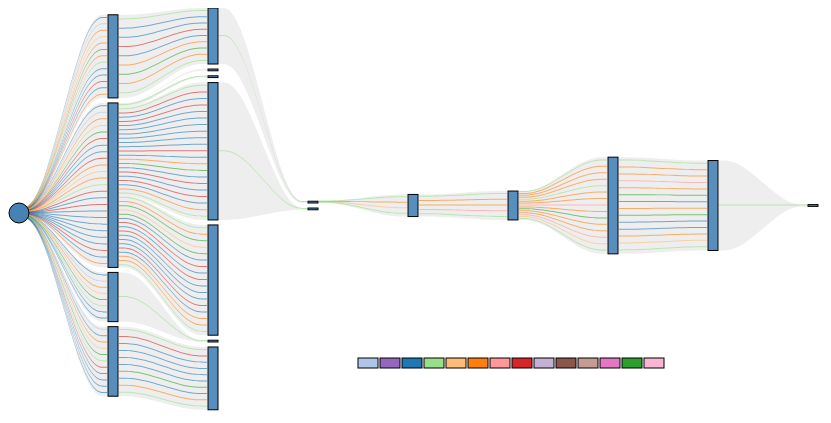
D3 v4 page, settled after 360 driven frames (6 s of simulated time); the page loaded 1 data file(s).


            var width = 800, height = 400, padding = 5;
            var nodeWidth = 10;

            var svg = d3.select('#sankey-diagram').append('svg')
                        .attr('width', width+100)
                        .attr('height', height+100)
                        .attr('class', 'sankey')
                    //    .append('rect')
                      //  .attr('width', '100%')
                        //.attr('height', '100%')
                  //      .style("background-color", "grey")
                    //    .attr('opacity', .5)

            var sankey = d3.sankey()
                            .nodeWidth(nodeWidth)
                            .nodePadding(padding)
                            .sankeyHeight(height)
                            .size([width, height]);


            var c20 = d3.scaleOrdinal(d3.schemeCategory20);
            
            d3.json('unit_his 1-2.json', function(data){
                
                var x, y;

                sankey.data(data)
                        .layout();

                var node = svg.append('g').selectAll('.node')
                                .data(sankey.nodes)
                                .enter()
                                    .append('g')
                                        .attr('class', 'node')
                                        .append('rect')
                                            .attr('class', function(d, i){
                                                return 'r'+i;
                                            })
                                            .attr('width', nodeWidth)
                                            .attr('height', height)
                                            .attr('transform', function(d, i){
                                                if(i == 0){
                                                    x = d.x;
                                                    y = d.y;
                                                }
                                                return 'translate(' + d.x + ',' + d.y + ')';
                                            })
                                            .attr('height', function(d){
                                                return d.height;
                                            })
                                            .style('fill', 'steelblue')
                                            .style('stroke', 'black')
                                            .style('fill-opacity', .9);
                
                                            

                // mouse over and drag
                node.on('mouseover', function(d, i){

                    var tooltip = d3.select('body').append('div')
                                         .attr('class', 'tooltip')
                                         .style('position', 'absolute')
                                         .style('opacity', 0);
                                         
                     tooltip.style('width', '120px')
                            .style('height', '80px')
                            .style('left', event.clientX+30 + 'px')
                            .style('top', event.clientY +'px')
                            .html('id : ' + d.id + '<br/>' +
                                  'last_date : ' + d.last_date + "<br/>" +
                                  'log_num : ' + d.log_num + "<br/>" +
                                  'action_num : ' + d.action_num)
                            .transition()
                            .style('opacity', .9);
                    

                    d3.select(this)
                        .style('fill-opacity', .5);
                    var s = d.source;
                    while(s >= -1){
                        d3.select('.r'+s)
                            .style('fill-opacity', .5);
                        
                        if(s != -1)
                            s = sankey.nodes()[s].source;
                        else
                            s = -2;
                    }
                })
                .on('mouseout', function(d, i){
                    d3.select('.tooltip').remove();

                    d3.select(this)
                        .style('fill-opacity', .9);
                    var s = d.source;
                    while(s >= -1){
                        d3.select('.r'+s)
                            .style('fill-opacity', .9);
                        
                        if(s != -1)
                            s = sankey.nodes()[s].source;
                        else
                            s = -2;
                    }
                })
                
                                        
                // ---------------links
                // backgoround
                var linkBackground = svg.append('g').selectAll('linkB')
                                        .data(sankey.linkBackground)
                                        .enter()
                                            .append('path')
                                                .attr('d', sankey.link())
                                                .style('fill', '#eee')



                var link = svg.append('g').selectAll('link')
                                .data(sankey.links)
                                .enter()
                                    .append('g')
                                        .attr('class','link')
                                    .append('path')
                                        .attr('class', function(d){
                                            return d.action;
                                        })
                                        .attr('d', sankey.link())
                          //              .style('fill-opacity', .6)
                                        .on('mouseover', function(d, i){
                                            d3.select(this)
                                              .style('fill-opacity', 0.3);
                                        })
                                        .on('mouseout', function(d, i){
                                            d3.select(this)
                                              .style('fill-opacity', 1);
                                        })
                                        .style('fill', function(d,i){
                                            return c20(d.action);
                                            //return 'black'
                                        })
                                        .style('fill-opacity', .6)

                
                d3.select('.r0').remove();
                d3.select('.sankey')
                    .append('circle')
                    .attr('cx', 20)
                    .attr('cy', 20)
                    .attr('r', 10)
                    .attr('transform', function(){
                        return 'translate(' + (x-9) + ',' + (y-15) + ')';
                    })
                    .style('fill', 'steelblue')
                    .style('stroke', 'black')
                    .attr('class', 'r0');


                // legend
                var legendData = [
                    'Create-Unit',
                    'Delete-Unit',
                    'Select-Unit',
                    'Save-Unit',
                    'Change-Data',
                    'Change-Cluster-Type',
                    'Change-Cluster-Parameter',
                    'Locate-Unit',
                    'Change-Data-Annotation',
                    'Change-Unit-Annotation',
                    'Change-Unit-Name',
                    'Branch-Unit',
                    'Apply-Unit',
                    'Change-Color'
                ]

               
                
                var legend = svg.append('g').selectAll('.legend')
                                .data(legendData)
                                .enter()
                                    .append('rect')
                                        .attr('width', 20)
                                        .attr('height', 10)
                                        .attr('transform', function(d, i){
                                            return 'translate(' + (350 + i*22) + ',' + (350) + ')';
                                        })
                                        .style('fill', function(d, i){
                                            console.log(d)
                                            return c20(d)
                                        })
                                        .style('stroke', 'black')
                                        .on('mouseover', function(d,i){
                                            d3.select(this).style('fill-opacity', .5);
                                            d3.selectAll('.'+d).style('fill', 'black')
                                        })
                                        .on('mouseout', function(d,i){
                                            d3.select(this).style('fill-opacity', 1);
                                            d3.selectAll('.'+d).style('fill', c20(d))
                                        })





                sankey.console();
            })


        
// ── history-sankey.js
d3.sankey = function(){
    var sankey = {};
    var nodeWidth = 20, nodePadding = 5, sankeyHeight = 400, size = [1, 1];
    var data, nodes = [], links = [], linkBackground = [];

    sankey.nodeWidth = function(_){
        if(!arguments.length) return nodeWidth;
        nodeWidth = _;
        return sankey;
    };

    sankey.nodePadding = function(_){
        if(!arguments.length) return nodePadding;
        nodePadding = _;
        return sankey;
    };

    sankey.sankeyHeight = function(_){
        if(!arguments.length) return sankeyHeight;
        sankeyHeight = _;
        return sankey;
    }

    sankey.size = function(_){
        if(!arguments.length) return size;
        size = _;
        return sankey;
    };

    sankey.data = function(_){
        if(!arguments.length) return data;
        data = _;
        return sankey;
    };

    sankey.nodes = function(){
        return nodes;
    }

    sankey.links = function(){
        return links;
    }

    sankey.linkBackground = function(){
        return linkBackground;
    }

    sankey.link = function(){
        var  curvature = .5;

        var area = d3.area()
                    .x0(function(d){ return d.x0;})
                    .x1(function(d){ return d.x1;})
                    .y0(function(d){ return d.y0;})
                    .y1(function(d){ return d.y1;})
                    .curve(d3.curveBasis);

        function link(d){
            var area_data = [
                {'x0': d.source.x0, 'y0': d.source.y0, 
                 'x1': d.source.x1, 'y1': d.source.y1},
                {'x0': (3*d.source.x0+d.target.x0)/4, 'y0': d.source.y0,
                 'x1': (3*d.source.x1+d.target.x1)/4, 'y1': d.source.y1},
                {'x0': (d.source.x0+3*d.target.x0)/4, 'y0': d.target.y0,
                 'x1': (d.source.x1+3*d.target.x1)/4, 'y1': d.target.y1},
                {'x0': d.target.x0, 'y0': d.target.y0, 
                 'x1': d.target.x1, 'y1': d.target.y1}
            ];

            return area(area_data);
        }

        return link;
    };

    sankey.layout = function(){
        computeSankey(data.output, nodes, links, sankeyHeight, nodePadding, linkBackground);
    }

    // ------------------ functions

    function computeSankey(data, nodes, links, height, margin, linkBackground){
        //nodes
        computeNodeXDS(data, nodes, 0, null, height);
        computeNodeYH(nodes, height, margin);

        //links
        computeLink(nodes, links, nodeWidth, height, linkBackground);
    }

    function computeNodeXDS(data, nodes, depth, parent, height){
        var x = depth * 100;
        var source;

        if(parent == null) source = -1;
        else source = parent;

    
        nodes.push({
            'id': data.id,
            'total_action_num': data.total_action_num,
            'action_num': data.action_num,
            'last_date': data.last_date,
            'ver': data.ver,
            'anno_num': data.anno_num,
            'action_list': data.action_list,
            'x': x,
            'depth': depth,
            'source': source
        });
      

        if(data.children){
            var tmp = nodes.length-1;
            for(var i = 0; i < data.children.length; i++){
                computeNodeXDS(data.children[i], nodes, depth+1, tmp, height);
            }
        }
    }

    function computeNodeYH(nodes, height, margin){

        var heightest = 0;
        var depthSum = [];
        var y_tmp = [];

        nodes.forEach(function(node){
            if(depthSum[node.depth] == undefined)
                depthSum[node.depth] = node.action_num;
            else
                depthSum[node.depth] += node.action_num;
        });

        depthSum.forEach(function(d){
            if(d > heightest) heightest = d;
        });
        
        nodes.forEach(function(node){
            var node_height;
            if(node.action_num == 0){
                if(node.depth == 0)
                    node_height = height;
                else 
                    node_height = height / heightest;
            }
            else 
                node_height = height * node.action_num / heightest;

            if(y_tmp[node.depth] == undefined){
                node['y'] = 0;
                y_tmp[node.depth] = node_height;
            }
            else {
                node['y'] = y_tmp[node.depth];
                y_tmp[node.depth] += node_height;
            }

            if(node['depth'] == 0)
                node['height'] = 10;
            else    
                node['height'] = node_height - margin;
        });

        // centerization
        nodes.forEach(function(node){
            node['y'] += (height/2 - height * depthSum[node.depth]/(2*heightest));
        });
    }

    function computeLink(nodes, links, nodeWidth, height, linkBackground){

        var sourceDepthSum = [];
        var source_sum = [];

        nodes.forEach(function(node){
            if(sourceDepthSum[node.source] == undefined)
                sourceDepthSum[node.source] = node.action_num;
            else
                sourceDepthSum[node.source] += node.action_num;
        });

        nodes.forEach(function(node){
            var source = node.source;
            
       /*     if(source == 0){
                var source_y1 = nodes[source].height * node.action_num / sourceDepthSum[node.source];

                if(source_sum[source] == undefined)
                    source_sum[source] = 0;

                var actionList = node.action_list;

            }*/
            if(source != -1){
                var source_y1 = nodes[source].height * node.action_num / sourceDepthSum[node.source];

                if(source_sum[source] == undefined)
                    source_sum[source] = 0;

                var actionList = node.action_list;

                
                // link background
                linkBackground.push({
                    'source':{
                        'x0': nodes[source].x + nodeWidth + 1,
                        'y0': nodes[source].y + source_sum[source],
                        'x1': nodes[source].x + nodeWidth + 1,
                        'y1': nodes[source].y + source_sum[source] + source_y1
                    },
                    'target':{
                        'x0': node.x-1, 'y0': node.y,
                        'x1': node.x-1, 'y1': node.y + node.height
                    }
                })

                var j = 0;
                actionList.forEach(function(action){
                    /*links.push({
                        'action': action.action,
                        'source':{
                            'x0': nodes[source].x + nodeWidth + 1,
                            'y0': nodes[source].y + source_sum[source] + source_y1 * j / actionList.length,
                            'x1': nodes[source].x + nodeWidth + 1,
                            'y1': nodes[source].y + source_sum[source] + source_y1 * (j+1) / actionList.length
                        },
                        'target':{
                            'x0': node.x-1, 'y0': node.y + node.height * j / actionList.length,
                            'x1': node.x-1, 'y1': node.y + node.height * (j+1) / actionList.length
                        }
                    })*/

                    links.push({
                        'action': action.action,
                        'source':{
                            'x0': nodes[source].x + nodeWidth + 1,
                            'y0': (nodes[source].y + source_sum[source] + source_y1 * j / actionList.length+nodes[source].y + source_sum[source] + source_y1 * (j+1) / actionList.length)/2-1,
                            'x1': nodes[source].x + nodeWidth + 1,
                            'y1': (nodes[source].y + source_sum[source] + source_y1 * j / actionList.length+nodes[source].y + source_sum[source] + source_y1 * (j+1) / actionList.length)/2
                        },
                        'target':{
                            'x0': node.x-1, 'y0': (node.y + node.height * j / actionList.length+node.y + node.height * (j+1) / actionList.length)/2-1,
                            'x1': node.x-1, 'y1': (node.y + node.height * j / actionList.length+node.y + node.height * (j+1) / actionList.length)/2
                        }
                    })

                    j++;
                })
                

                source_sum[source] += source_y1
            }
        })
    }



    sankey.console = function(){
        console.log(data);
        console.log(nodes);
        console.log(links);
    };


    return sankey;
}

### data: unit_his 1-2.json
{
 "success": true,
 "output": {
  "total_action_num": 157,
  "save_ver": null,
  "anno_num": 0,
  "parent": null,
  "total_apply_num": 26,
  "id": "day4-0",
  "anno_path": null,
  "apply_num": 0,
  "name": "day4",
  "action_num": 0,
  "children": [
   {
    "total_action_num": 62,
    "save_ver": 0,
    "anno_num": 0,
    "parent": "day4-0",
    "total_apply_num": 12,
    "id": "U-7475",
    "anno_path": "static/member/test/chung/day4/0/U-7475/1…",
    "apply_num": 1,
    "name": "U-7475",
    "action_num": 13,
    "last_date": "2017-02-20 07:06:43",
    "total_anno_num": 1,
    "children": "[... 1 items]",
    "ver": 1,
    "action_list": "[... 13 items]"
   },
   {
    "total_action_num": 65,
    "save_ver": 0,
    "anno_num": 2,
    "parent": "day4-0",
    "total_apply_num": 9,
    "id": "U-5704",
    "anno_path": "static/member/test/chung/day4/0/U-5704/1…",
    "apply_num": 1,
    "name": "U-5704",
    "action_num": 25,
    "last_date": "2017-02-20 07:44:20",
    "total_anno_num": 2,
    "children": "[... 4 items]",
    "ver": 1,
    "action_list": "[... 25 items]"
   },
   {
    "total_action_num": 9,
    "save_ver": 0,
    "anno_num": 0,
    "parent": "day4-0",
    "total_apply_num": 2,
    "id": "U-6986",
    "anno_path": "static/member/test/chung/day4/0/U-6986/1…",
    "apply_num": 1,
    "name": "U-6986",
    "action_num": 8,
    "last_date": "2017-02-20 07:45:22",
    "total_anno_num": 0,
    "children": "[... 1 items]",
    "ver": 1,
    "action_list": "[... 8 items]"
   },
   {
    "total_action_num": 21,
    "save_ver": 0,
    "anno_num": 1,
    "parent": "day4-0",
    "total_apply_num": 3,
    "id": "U-4012",
    "anno_path": "static/member/test/chung/day4/0/U-4012/1…",
    "apply_num": 1,
    "name": "U-4012",
    "action_num": 11,
    "last_date": "2017-02-20 07:46:17",
    "total_anno_num": 1,
    "children": "[... 1 items]",
    "ver": 1,
    "action_list": "[... 11 items]"
   }
  ],
  "total_anno_num": 75,
  "ver": "0",
  "last_date": null,
  "action_list": null
 },
 "detail": "Action History."
}